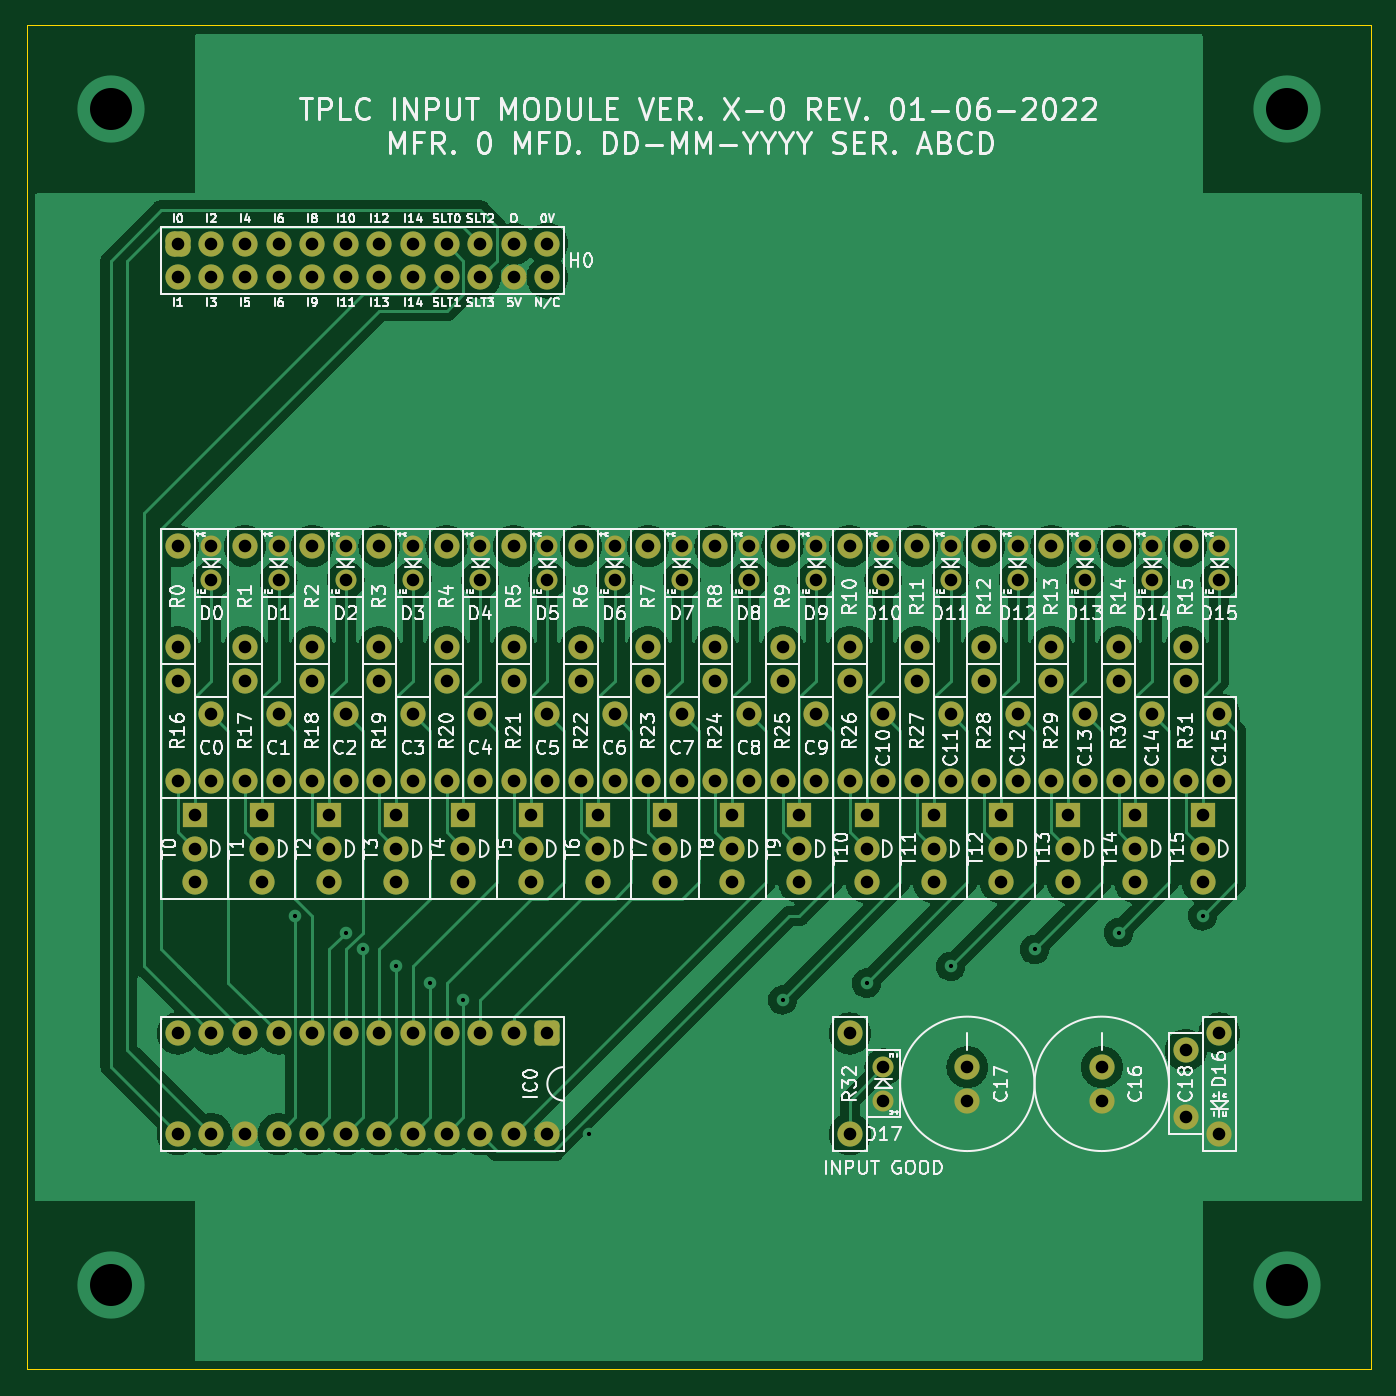
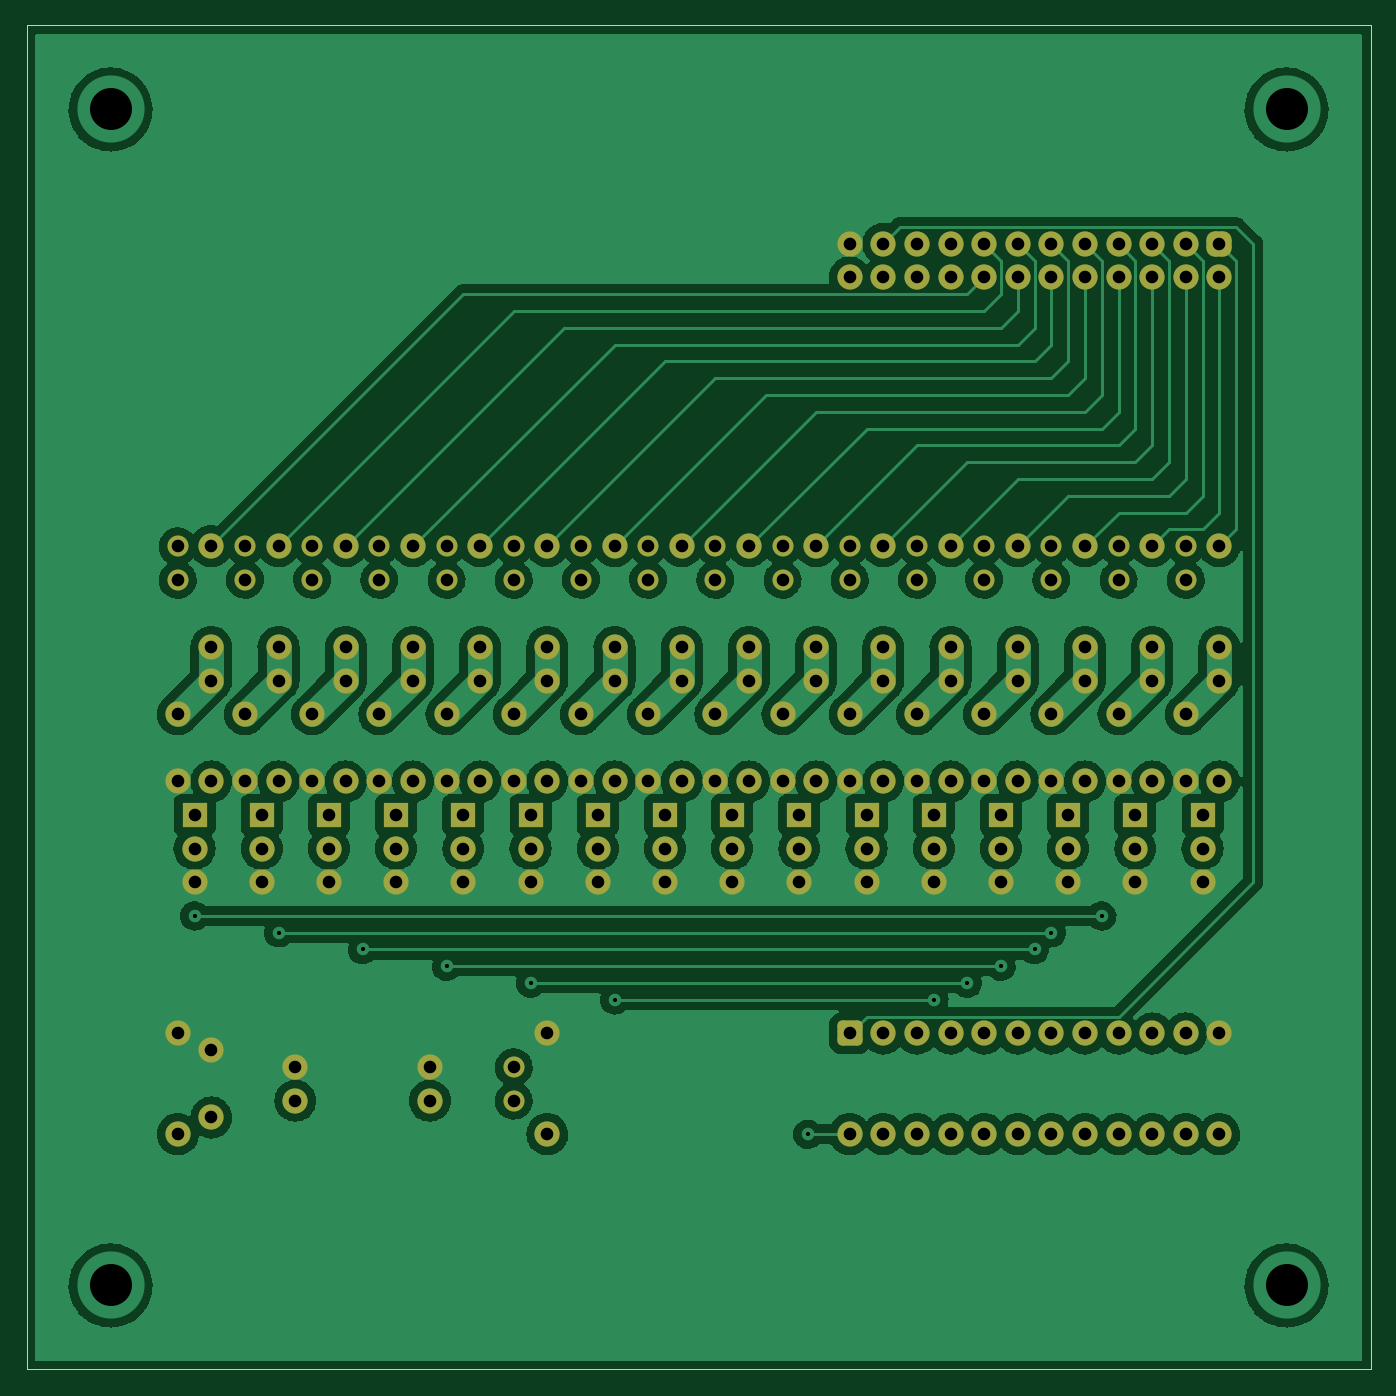
Circuit board: 11 layer files. Board 101.6 x 101.6 mm.
- bottom_copper: INPUT-B_Cu.gbr (290675 bytes)
- bottom_mask: INPUT-B_Mask.gbr (9406 bytes)
- paste: INPUT-B_Paste.gbr (467 bytes)
- bottom_silk: INPUT-B_Silkscreen.gbr (468 bytes)
- outline: INPUT-Edge_Cuts.gbr (708 bytes)
- top_copper: INPUT-F_Cu.gbr (190053 bytes)
- top_mask: INPUT-F_Mask.gbr (9406 bytes)
- paste: INPUT-F_Paste.gbr (467 bytes)
- top_silk: INPUT-F_Silkscreen.gbr (136641 bytes)
- drill: INPUT-NPTH.drl (285 bytes)
- drill: INPUT-PTH.drl (3650 bytes)

=== bottom_copper: INPUT-B_Cu.gbr (290675 bytes, source omitted) ===
=== bottom_mask: INPUT-B_Mask.gbr (9406 bytes, source omitted) ===
=== paste: INPUT-B_Paste.gbr ===
%TF.GenerationSoftware,KiCad,Pcbnew,(6.0.0)*%
%TF.CreationDate,2023-06-08T10:55:53-04:00*%
%TF.ProjectId,INPUT,494e5055-542e-46b6-9963-61645f706362,rev?*%
%TF.SameCoordinates,Original*%
%TF.FileFunction,Paste,Bot*%
%TF.FilePolarity,Positive*%
%FSLAX46Y46*%
G04 Gerber Fmt 4.6, Leading zero omitted, Abs format (unit mm)*
G04 Created by KiCad (PCBNEW (6.0.0)) date 2023-06-08 10:55:53*
%MOMM*%
%LPD*%
G01*
G04 APERTURE LIST*
G04 APERTURE END LIST*
M02*

=== bottom_silk: INPUT-B_Silkscreen.gbr ===
%TF.GenerationSoftware,KiCad,Pcbnew,(6.0.0)*%
%TF.CreationDate,2023-06-08T10:55:53-04:00*%
%TF.ProjectId,INPUT,494e5055-542e-46b6-9963-61645f706362,rev?*%
%TF.SameCoordinates,Original*%
%TF.FileFunction,Legend,Bot*%
%TF.FilePolarity,Positive*%
%FSLAX46Y46*%
G04 Gerber Fmt 4.6, Leading zero omitted, Abs format (unit mm)*
G04 Created by KiCad (PCBNEW (6.0.0)) date 2023-06-08 10:55:53*
%MOMM*%
%LPD*%
G01*
G04 APERTURE LIST*
G04 APERTURE END LIST*
M02*

=== outline: INPUT-Edge_Cuts.gbr ===
%TF.GenerationSoftware,KiCad,Pcbnew,(6.0.0)*%
%TF.CreationDate,2023-06-08T10:55:53-04:00*%
%TF.ProjectId,INPUT,494e5055-542e-46b6-9963-61645f706362,rev?*%
%TF.SameCoordinates,Original*%
%TF.FileFunction,Profile,NP*%
%FSLAX46Y46*%
G04 Gerber Fmt 4.6, Leading zero omitted, Abs format (unit mm)*
G04 Created by KiCad (PCBNEW (6.0.0)) date 2023-06-08 10:55:53*
%MOMM*%
%LPD*%
G01*
G04 APERTURE LIST*
%TA.AperFunction,Profile*%
%ADD10C,0.100000*%
%TD*%
G04 APERTURE END LIST*
D10*
X127000000Y-139700000D02*
X25400000Y-139700000D01*
X25400000Y-38100000D02*
X127000000Y-38100000D01*
X25400000Y-139700000D02*
X25400000Y-38100000D01*
X127000000Y-139700000D02*
X127000000Y-38100000D01*
M02*

=== top_copper: INPUT-F_Cu.gbr (190053 bytes, source omitted) ===
=== top_mask: INPUT-F_Mask.gbr (9406 bytes, source omitted) ===
=== paste: INPUT-F_Paste.gbr ===
%TF.GenerationSoftware,KiCad,Pcbnew,(6.0.0)*%
%TF.CreationDate,2023-06-08T10:55:53-04:00*%
%TF.ProjectId,INPUT,494e5055-542e-46b6-9963-61645f706362,rev?*%
%TF.SameCoordinates,Original*%
%TF.FileFunction,Paste,Top*%
%TF.FilePolarity,Positive*%
%FSLAX46Y46*%
G04 Gerber Fmt 4.6, Leading zero omitted, Abs format (unit mm)*
G04 Created by KiCad (PCBNEW (6.0.0)) date 2023-06-08 10:55:53*
%MOMM*%
%LPD*%
G01*
G04 APERTURE LIST*
G04 APERTURE END LIST*
M02*

=== top_silk: INPUT-F_Silkscreen.gbr (136641 bytes, source omitted) ===
=== drill: INPUT-NPTH.drl ===
M48
; DRILL file {KiCad (6.0.0)} date Thu Jun  8 10:55:55 2023
; FORMAT={-:-/ absolute / inch / decimal}
; #@! TF.CreationDate,2023-06-08T10:55:55-04:00
; #@! TF.GenerationSoftware,Kicad,Pcbnew,(6.0.0)
; #@! TF.FileFunction,NonPlated,1,2,NPTH
FMAT,2
INCH
%
G90
G05
T0
M30

=== drill: INPUT-PTH.drl ===
M48
; DRILL file {KiCad (6.0.0)} date Thu Jun  8 10:55:55 2023
; FORMAT={-:-/ absolute / inch / decimal}
; #@! TF.CreationDate,2023-06-08T10:55:55-04:00
; #@! TF.GenerationSoftware,Kicad,Pcbnew,(6.0.0)
; #@! TF.FileFunction,Plated,1,2,PTH
FMAT,2
INCH
; #@! TA.AperFunction,Plated,PTH,ViaDrill
T1C0.0125
; #@! TA.AperFunction,Plated,PTH,ComponentDrill
T2C0.0375
; #@! TA.AperFunction,Plated,PTH,ViaDrill
T3C0.1250
%
G90
G05
T1
X1.8Y-4.15
X1.95Y-4.2
X2.0Y-4.25
X2.1Y-4.3
X2.2Y-4.35
X2.3Y-4.4
X2.675Y-4.8
X3.25Y-4.4
X3.5Y-4.35
X3.75Y-4.3
X4.0Y-4.25
X4.25Y-4.2
X4.5Y-4.15
T2
X1.45Y-2.15
X1.45Y-2.25
X1.45Y-3.05
X1.45Y-3.35
X1.45Y-3.45
X1.45Y-3.75
X1.45Y-4.5
X1.45Y-4.8
X1.5Y-3.85
X1.5Y-3.95
X1.5Y-4.05
X1.55Y-2.15
X1.55Y-2.25
X1.55Y-3.05
X1.55Y-3.15
X1.55Y-3.55
X1.55Y-3.75
X1.55Y-4.5
X1.55Y-4.8
X1.65Y-2.15
X1.65Y-2.25
X1.65Y-3.05
X1.65Y-3.35
X1.65Y-3.45
X1.65Y-3.75
X1.65Y-4.5
X1.65Y-4.8
X1.7Y-3.85
X1.7Y-3.95
X1.7Y-4.05
X1.75Y-2.15
X1.75Y-2.25
X1.75Y-3.05
X1.75Y-3.15
X1.75Y-3.55
X1.75Y-3.75
X1.75Y-4.5
X1.75Y-4.8
X1.85Y-2.15
X1.85Y-2.25
X1.85Y-3.05
X1.85Y-3.35
X1.85Y-3.45
X1.85Y-3.75
X1.85Y-4.5
X1.85Y-4.8
X1.9Y-3.85
X1.9Y-3.95
X1.9Y-4.05
X1.95Y-2.15
X1.95Y-2.25
X1.95Y-3.05
X1.95Y-3.15
X1.95Y-3.55
X1.95Y-3.75
X1.95Y-4.5
X1.95Y-4.8
X2.05Y-2.15
X2.05Y-2.25
X2.05Y-3.05
X2.05Y-3.35
X2.05Y-3.45
X2.05Y-3.75
X2.05Y-4.5
X2.05Y-4.8
X2.1Y-3.85
X2.1Y-3.95
X2.1Y-4.05
X2.15Y-2.15
X2.15Y-2.25
X2.15Y-3.05
X2.15Y-3.15
X2.15Y-3.55
X2.15Y-3.75
X2.15Y-4.5
X2.15Y-4.8
X2.25Y-2.15
X2.25Y-2.25
X2.25Y-3.05
X2.25Y-3.35
X2.25Y-3.45
X2.25Y-3.75
X2.25Y-4.5
X2.25Y-4.8
X2.3Y-3.85
X2.3Y-3.95
X2.3Y-4.05
X2.35Y-2.15
X2.35Y-2.25
X2.35Y-3.05
X2.35Y-3.15
X2.35Y-3.55
X2.35Y-3.75
X2.35Y-4.5
X2.35Y-4.8
X2.45Y-2.15
X2.45Y-2.25
X2.45Y-3.05
X2.45Y-3.35
X2.45Y-3.45
X2.45Y-3.75
X2.45Y-4.5
X2.45Y-4.8
X2.5Y-3.85
X2.5Y-3.95
X2.5Y-4.05
X2.55Y-2.15
X2.55Y-2.25
X2.55Y-3.05
X2.55Y-3.15
X2.55Y-3.55
X2.55Y-3.75
X2.55Y-4.5
X2.55Y-4.8
X2.65Y-3.05
X2.65Y-3.35
X2.65Y-3.45
X2.65Y-3.75
X2.7Y-3.85
X2.7Y-3.95
X2.7Y-4.05
X2.75Y-3.05
X2.75Y-3.15
X2.75Y-3.55
X2.75Y-3.75
X2.85Y-3.05
X2.85Y-3.35
X2.85Y-3.45
X2.85Y-3.75
X2.9Y-3.85
X2.9Y-3.95
X2.9Y-4.05
X2.95Y-3.05
X2.95Y-3.15
X2.95Y-3.55
X2.95Y-3.75
X3.05Y-3.05
X3.05Y-3.35
X3.05Y-3.45
X3.05Y-3.75
X3.1Y-3.85
X3.1Y-3.95
X3.1Y-4.05
X3.15Y-3.05
X3.15Y-3.15
X3.15Y-3.55
X3.15Y-3.75
X3.25Y-3.05
X3.25Y-3.35
X3.25Y-3.45
X3.25Y-3.75
X3.3Y-3.85
X3.3Y-3.95
X3.3Y-4.05
X3.35Y-3.05
X3.35Y-3.15
X3.35Y-3.55
X3.35Y-3.75
X3.45Y-3.05
X3.45Y-3.35
X3.45Y-3.45
X3.45Y-3.75
X3.45Y-4.5
X3.45Y-4.8
X3.5Y-3.85
X3.5Y-3.95
X3.5Y-4.05
X3.55Y-3.05
X3.55Y-3.15
X3.55Y-3.55
X3.55Y-3.75
X3.55Y-4.6
X3.55Y-4.7
X3.65Y-3.05
X3.65Y-3.35
X3.65Y-3.45
X3.65Y-3.75
X3.7Y-3.85
X3.7Y-3.95
X3.7Y-4.05
X3.75Y-3.05
X3.75Y-3.15
X3.75Y-3.55
X3.75Y-3.75
X3.8Y-4.6
X3.8Y-4.7
X3.85Y-3.05
X3.85Y-3.35
X3.85Y-3.45
X3.85Y-3.75
X3.9Y-3.85
X3.9Y-3.95
X3.9Y-4.05
X3.95Y-3.05
X3.95Y-3.15
X3.95Y-3.55
X3.95Y-3.75
X4.05Y-3.05
X4.05Y-3.35
X4.05Y-3.45
X4.05Y-3.75
X4.1Y-3.85
X4.1Y-3.95
X4.1Y-4.05
X4.15Y-3.05
X4.15Y-3.15
X4.15Y-3.55
X4.15Y-3.75
X4.2Y-4.6
X4.2Y-4.7
X4.25Y-3.05
X4.25Y-3.35
X4.25Y-3.45
X4.25Y-3.75
X4.3Y-3.85
X4.3Y-3.95
X4.3Y-4.05
X4.35Y-3.05
X4.35Y-3.15
X4.35Y-3.55
X4.35Y-3.75
X4.45Y-3.05
X4.45Y-3.35
X4.45Y-3.45
X4.45Y-3.75
X4.45Y-4.55
X4.45Y-4.75
X4.5Y-3.85
X4.5Y-3.95
X4.5Y-4.05
X4.55Y-3.05
X4.55Y-3.15
X4.55Y-3.55
X4.55Y-3.75
X4.55Y-4.5
X4.55Y-4.8
T3
X1.25Y-1.75
X1.25Y-5.25
X4.75Y-1.75
X4.75Y-5.25
T0
M30

